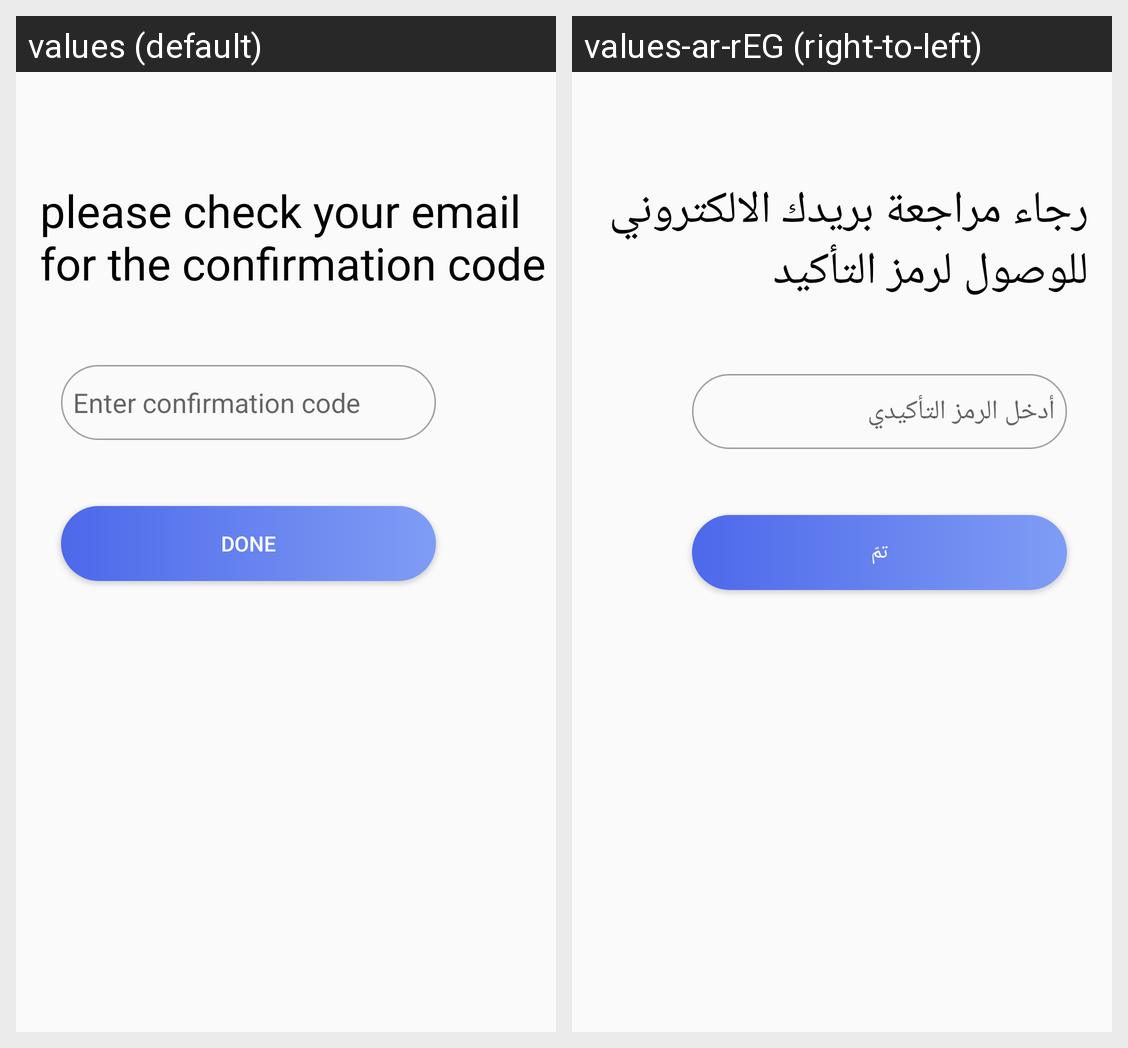

Here is an Android app screen in its default locale and in the app's own translations. Write out the translated-string differences for the strings that appear on this screen.
Android screen res/layout/activity_confirm.xml rendered under 2 locales, left to right: values (default), values-ar-rEG (right-to-left). Device: Nexus 5 (rendered at 1080×1920; each locale shown at half size, 540×960, under a caption strip naming it); theme AppTheme.
Strings drawn on this screen, with the default value and each locale's value (text and hints the layout hard-codes, and strings that could not be matched under every locale, appear in the picture but are not listed):

checkMailForConfirm
  values: please check your email for the confirmation code
  values-ar-rEG: رجاء مراجعة بريدك الالكتروني للوصول لرمز التأكيد

enterConfirmCode
  values: Enter confirmation code
  values-ar-rEG: أدخل الرمز التأكيدي

done
  values: Done
  values-ar-rEG: تمّ
